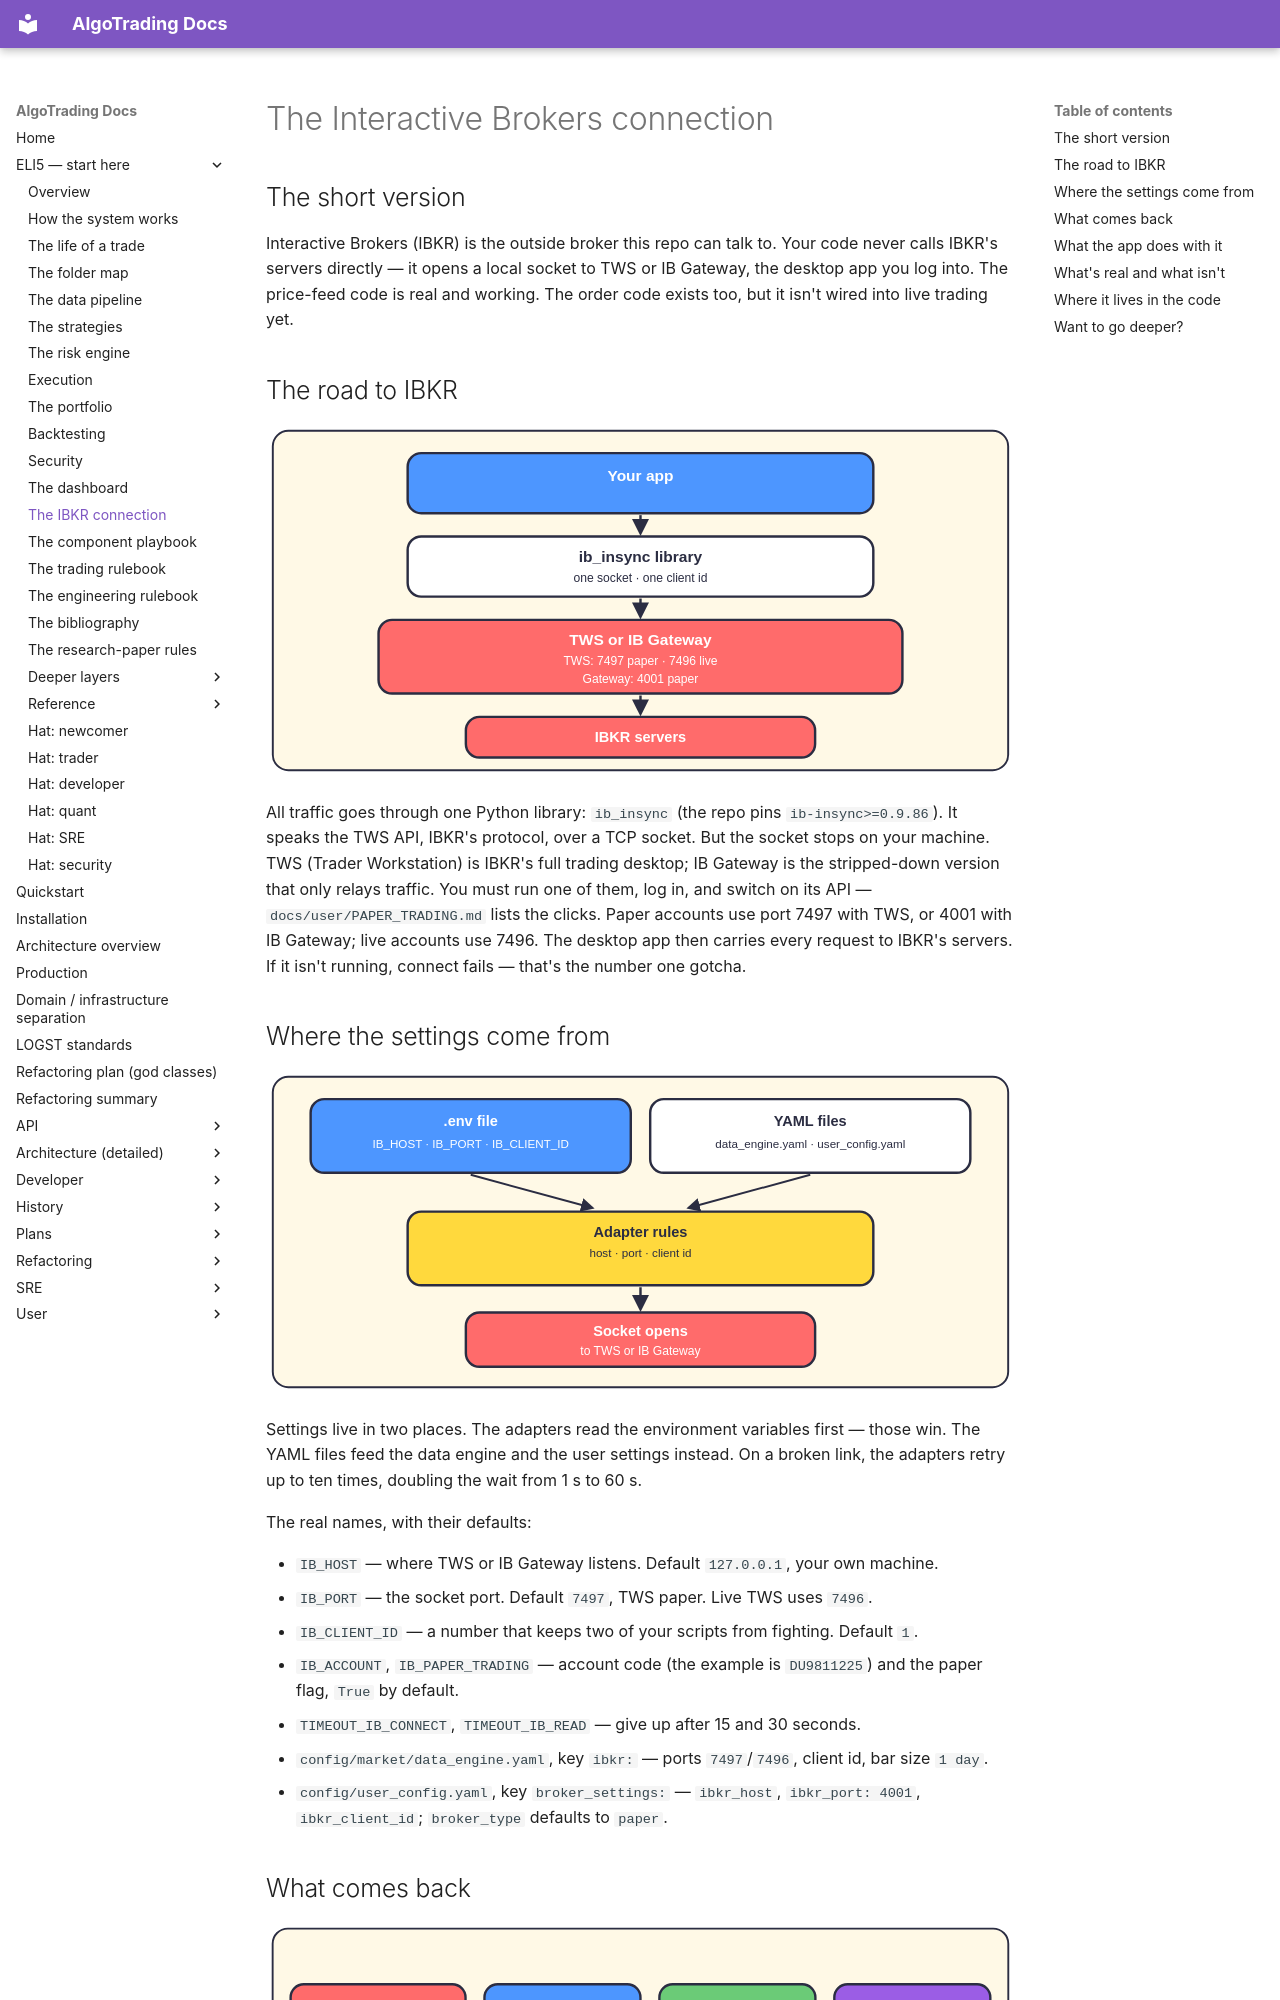

repository: KepaCantero/robotTrading · page: eli5/12-ibkr/index.html · generator: mkdocs

# The Interactive Brokers connection

## The short version

Interactive Brokers (IBKR) is the outside broker this repo can talk to. Your code never calls IBKR's servers directly — it opens a local socket to TWS or IB Gateway, the desktop app you log into. The price-feed code is real and working. The order code exists too, but it isn't wired into live trading yet.

## The road to IBKR

![Diagram: the app calls ib_insync, which connects to TWS or IB Gateway on local ports, which talks to IBKR servers](diagrams/12-ibkr-1.svg)

All traffic goes through one Python library: `ib_insync` (the repo pins `ib-insync>=0.9.86`). It speaks the TWS API, IBKR's protocol, over a TCP socket. But the socket stops on your machine. TWS (Trader Workstation) is IBKR's full trading desktop; IB Gateway is the stripped-down version that only relays traffic. You must run one of them, log in, and switch on its API — `docs/user/PAPER_TRADING.md` lists the clicks. Paper accounts use port 7497 with TWS, or 4001 with IB Gateway; live accounts use 7496. The desktop app then carries every request to IBKR's servers. If it isn't running, connect fails — that's the number one gotcha.

## Where the settings come from

![Diagram: env vars and YAML files feed the adapter rules, which end in an open socket](diagrams/12-ibkr-2.svg)

Settings live in two places. The adapters read the environment variables first — those win. The YAML files feed the data engine and the user settings instead. On a broken link, the adapters retry up to ten times, doubling the wait from 1 s to 60 s.

The real names, with their defaults:

- `IB_HOST` — where TWS or IB Gateway listens. Default `127.0.0.1`, your own machine.
- `IB_PORT` — the socket port. Default `7497`, TWS paper. Live TWS uses `7496`.
- `IB_CLIENT_ID` — a number that keeps two of your scripts from fighting. Default `1`.
- `IB_ACCOUNT`, `IB_PAPER_TRADING` — account code (the example is `DU9811225`) and the paper flag, `True` by default.
- `TIMEOUT_IB_CONNECT`, `TIMEOUT_IB_READ` — give up after 15 and 30 seconds.
- `config/market/data_engine.yaml`, key `ibkr:` — ports `7497`/`7496`, client id, bar size `1 day`.
- `config/user_config.yaml`, key `broker_settings:` — `ibkr_host`, `ibkr_port: 4001`, `ibkr_client_id`; `broker_type` defaults to `paper`.
